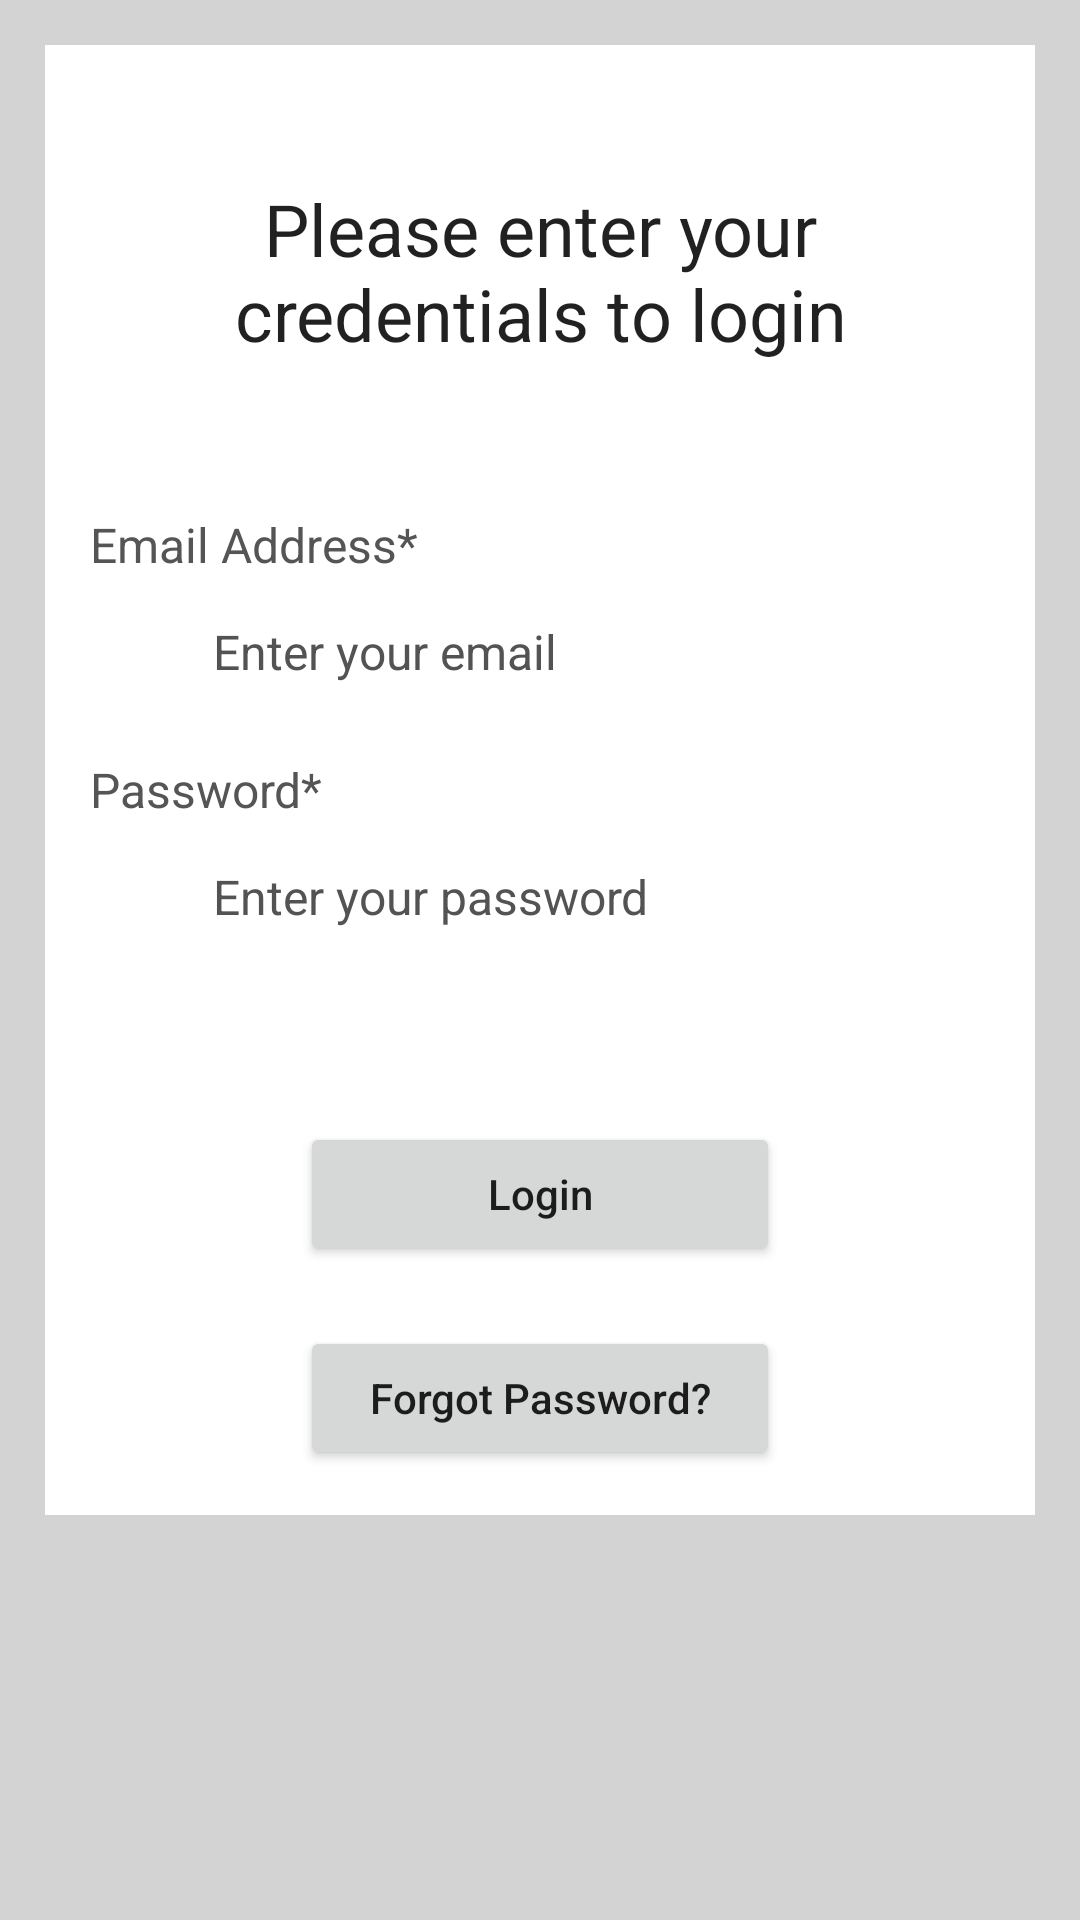

Android layout source for this screen:
<!-- AndroidManifest.xml: application theme Theme.CSSETransport -->
<!-- res/layout/activity_login.xml -->
<?xml version="1.0" encoding="utf-8"?>
<ScrollView xmlns:android="http://schemas.android.com/apk/res/android"
    xmlns:app="http://schemas.android.com/apk/res-auto"
    xmlns:tools="http://schemas.android.com/tools"
    android:layout_width="match_parent"
    android:layout_height="match_parent"
    android:background="@color/light_grey"
    tools:context=".LoginActivity">

    <RelativeLayout
        android:layout_width="match_parent"
        android:layout_height="wrap_content"
        android:layout_margin="15dp"
        android:background="@color/white"
        android:padding="15dp">

        <TextView
            android:id="@+id/title_login_tv"
            android:layout_width="match_parent"
            android:layout_height="wrap_content"
            android:layout_marginTop="30dp"
            android:text="@string/please_enter_your_details_to_login"
            android:textAlignment="center"
            android:textAppearance="@style/TextAppearance.AppCompat.Headline" />

        <TextView
            android:id="@+id/email_login_tv"
            android:layout_width="match_parent"
            android:layout_height="wrap_content"
            android:layout_below="@id/title_login_tv"
            android:layout_marginTop="50dp"
            android:text="@string/email_address"
            android:textColor="@color/tv_text"
            android:textSize="16sp" />

        <ImageView
            android:id="@+id/iv_email"
            android:layout_width="30dp"
            android:layout_height="32dp"
            android:layout_below="@+id/email_login_tv"
            android:layout_alignBottom="@+id/email_login_et"
            android:layout_marginTop="9dp"
            android:layout_marginEnd="2dp"
            android:src="@drawable/ic_baseline_account_circle_24"
            android:layout_marginBottom="9dp"
            android:contentDescription="@string/eye" />

        <EditText
            android:id="@+id/email_login_et"
            android:layout_width="match_parent"
            android:layout_height="50dp"
            android:layout_below="@id/email_login_tv"
            android:background="@drawable/border_et"
            android:hint="@string/enter_your_email"
            android:importantForAutofill="no"
            android:layout_marginStart="35dp"
            android:inputType="textEmailAddress"
            android:padding="6dp"
            android:textColor="@color/et_text"
            android:textColorHint="@color/et_hint"
            android:textSize="16sp"
            tools:ignore="SpeakableTextPresentCheck,TextContrastCheck" />

        <TextView
            android:id="@+id/psd_login_tv"
            android:layout_width="match_parent"
            android:layout_height="wrap_content"
            android:layout_below="@id/email_login_et"
            android:layout_marginTop="10dp"
            android:text="@string/password"
            android:textColor="@color/tv_text"
            android:textSize="16sp" />

        <ImageView
            android:id="@+id/psd_shower"
            android:layout_width="30dp"
            android:layout_height="32dp"
            android:layout_below="@+id/psd_login_tv"
            android:layout_alignBottom="@+id/psd_login_et"
            android:layout_marginTop="9dp"
            android:layout_marginEnd="2dp"
            android:layout_marginBottom="9dp"
            android:contentDescription="@string/eye" />

        <EditText
            android:id="@+id/psd_login_et"
            android:layout_width="match_parent"
            android:layout_height="50dp"
            android:layout_below="@id/psd_login_tv"
            android:layout_marginStart="35dp"
            android:background="@drawable/border_et"
            android:hint="@string/enter_your_password"
            android:importantForAutofill="no"
            android:inputType="textPassword"
            android:padding="6dp"
            android:textColor="@color/et_text"
            android:textColorHint="@color/et_hint"
            android:textSize="16sp"
            tools:ignore="SpeakableTextPresentCheck,TextContrastCheck" />

        <Button
            android:id="@+id/btn_login"
            android:layout_width="match_parent"
            android:layout_height="wrap_content"
            android:layout_below="@id/psd_login_et"
            android:layout_marginStart="70dp"
            android:layout_marginTop="50dp"
            android:layout_marginEnd="70dp"
            android:text="@string/login"
            android:textAllCaps="false"
            tools:ignore="DuplicateClickableBoundsCheck" />

        <Button
            android:id="@+id/btn_forgot"
            android:layout_width="match_parent"
            android:layout_height="wrap_content"
            android:layout_below="@id/btn_login"
            android:layout_marginStart="70dp"
            android:layout_marginTop="20dp"
            android:layout_marginEnd="70dp"
            android:text="@string/forgot_password"
            android:textAllCaps="false" />

        <ProgressBar
            android:id="@+id/progressL"
            style="?android:progressBarStyle"
            android:layout_width="wrap_content"
            android:layout_height="wrap_content"
            android:layout_centerHorizontal="true"
            android:layout_centerVertical="true"
            android:elevation="10dp"
            android:visibility="gone" />

    </RelativeLayout>

</ScrollView>
<!-- resources referenced by this layout -->
<resources>
  <color name="et_hint">#535353</color>
  <color name="et_text">#181818</color>
  <color name="light_grey">#D3D3D3</color>
  <color name="tv_text">#555555</color>
  <color name="white">#FFFFFFFF</color>
  <string name="email_address">Email Address*</string>
  <string name="enter_your_email">Enter your email</string>
  <string name="enter_your_password">Enter your password</string>
  <string name="eye">eye</string>
  <string name="forgot_password">Forgot Password?</string>
  <string name="login">Login</string>
  <string name="password">Password*</string>
  <string name="please_enter_your_details_to_login">Please enter your credentials to login</string>
  <style name="Theme.CSSETransport" parent="Theme.MaterialComponents.DayNight.DarkActionBar">
          
          <item name="colorPrimary">@color/purple_500</item>
          <item name="colorPrimaryVariant">@color/purple_700</item>
          <item name="colorOnPrimary">@color/white</item>
          
          <item name="colorSecondary">@color/teal_200</item>
          <item name="colorSecondaryVariant">@color/teal_700</item>
          <item name="colorOnSecondary">@color/black</item>
          
          <item name="android:statusBarColor" tools:targetApi="l">?attr/colorPrimaryVariant</item>
          
      </style>
  <color name="purple_500">#FF6200EE</color>
  <color name="purple_700">#FF3700B3</color>
  <color name="teal_200">#FF03DAC5</color>
  <color name="teal_700">#FF018786</color>
  <color name="black">#FF000000</color>
</resources>
